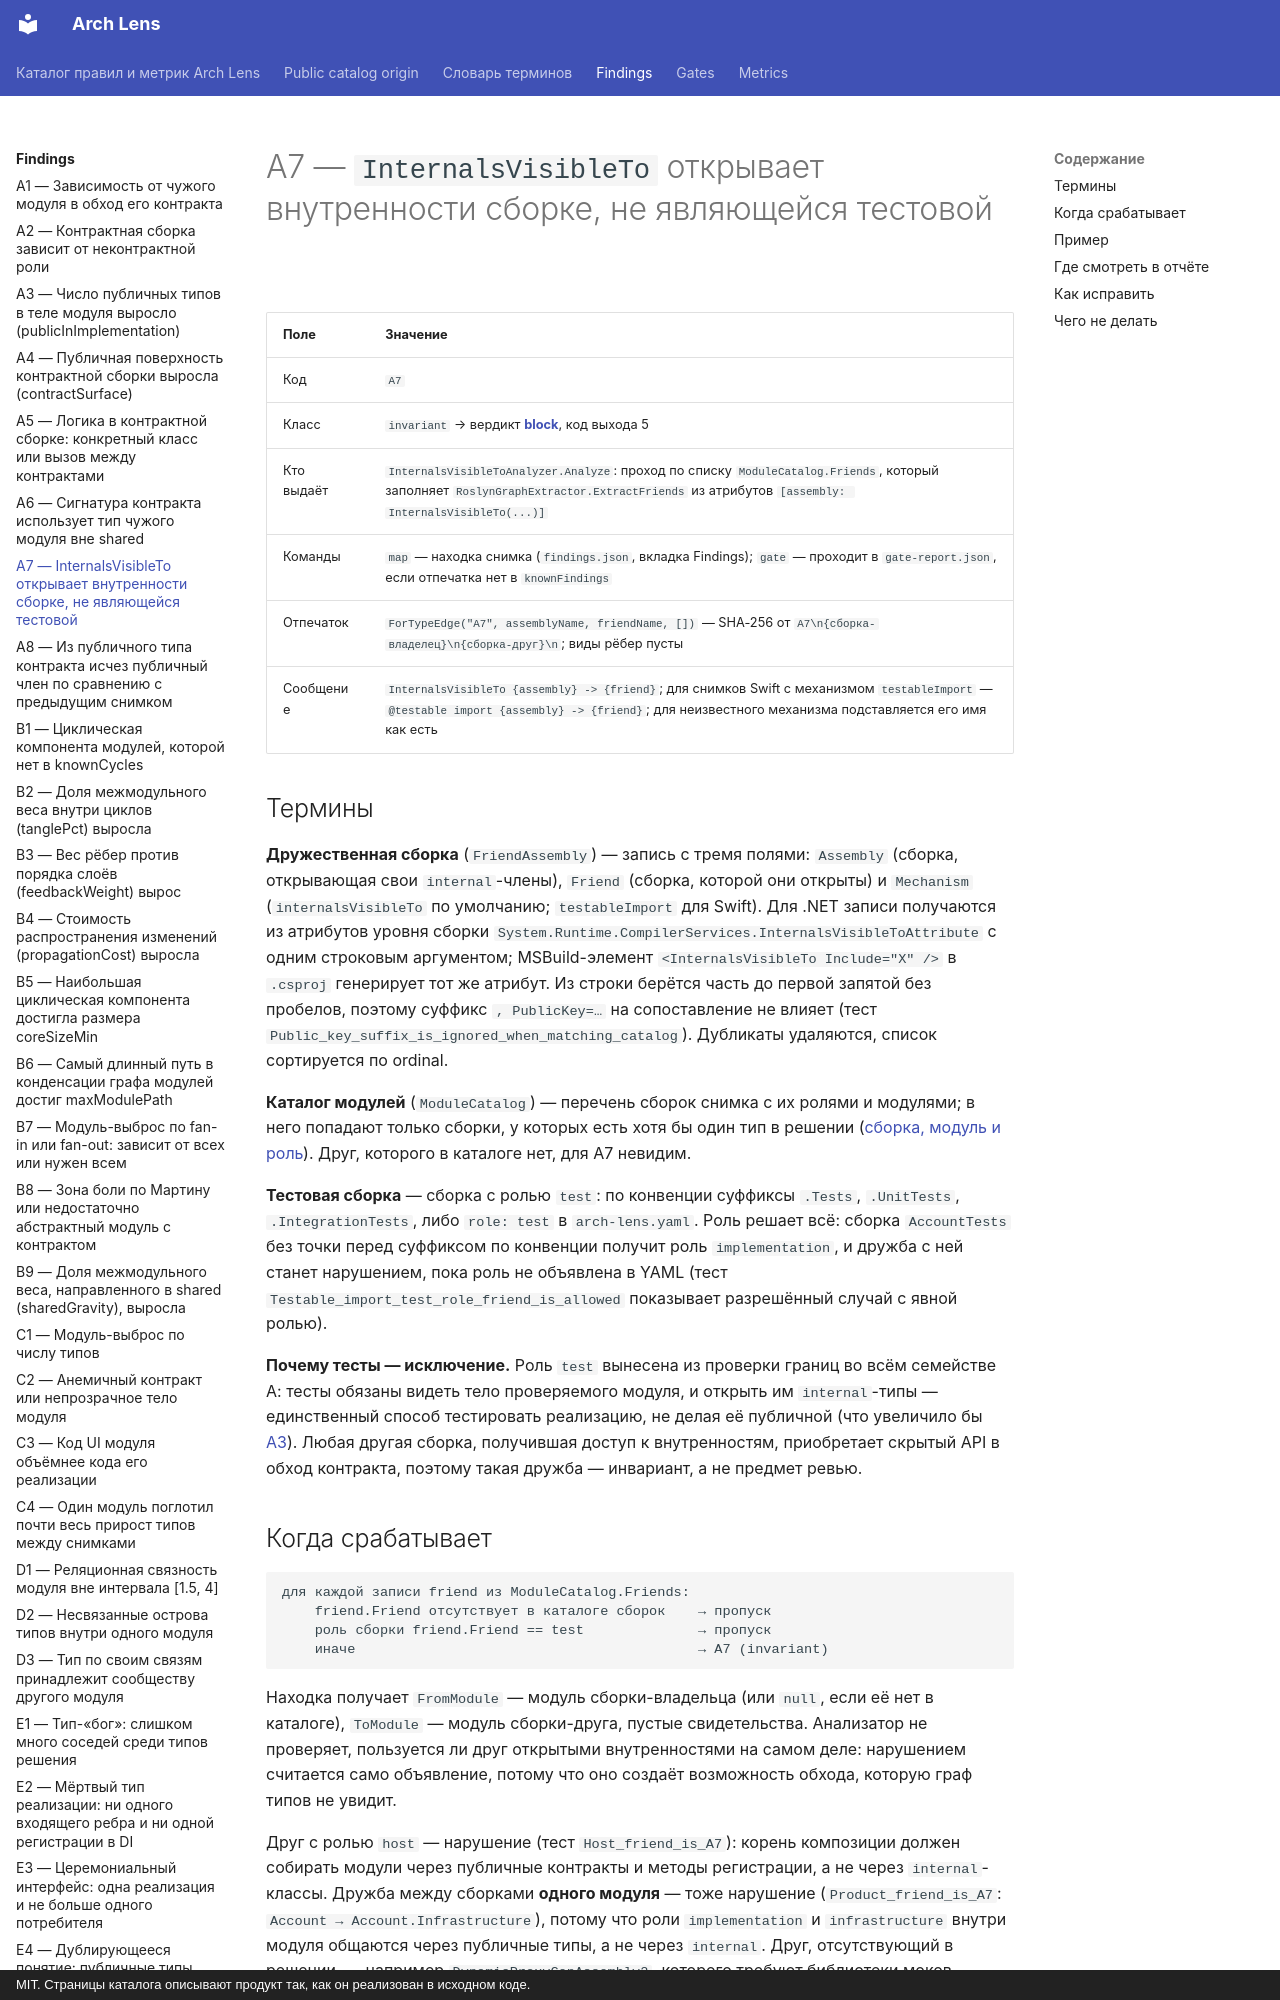

repository: dkharevichinn/arch-lens-docs · page: findings/A7/index.html · generator: mkdocs · copyright: MIT. Страницы каталога описывают продукт так, как он реализован в исходном коде.

# A7 — `InternalsVisibleTo` открывает внутренности сборке, не являющейся тестовой

| Поле | Значение |
|---|---|
| Код | `A7` |
| Класс | `invariant` → вердикт **[block](../gates/block.md)**, код выхода 5 |
| Кто выдаёт | `InternalsVisibleToAnalyzer.Analyze`: проход по списку `ModuleCatalog.Friends`, который заполняет `RoslynGraphExtractor.ExtractFriends` из атрибутов `[assembly: InternalsVisibleTo(...)]` |
| Команды | `map` — находка снимка (`findings.json`, вкладка Findings); `gate` — проходит в `gate-report.json`, если отпечатка нет в `knownFindings` |
| Отпечаток | `ForTypeEdge("A7", assemblyName, friendName, [])` — SHA-256 от `A7\n{сборка-владелец}\n{сборка-друг}\n`; виды рёбер пусты |
| Сообщение | `InternalsVisibleTo {assembly} -> {friend}`; для снимков Swift с механизмом `testableImport` — `@testable import {assembly} -> {friend}`; для неизвестного механизма подставляется его имя как есть |

## Термины

**Дружественная сборка** (`FriendAssembly`) — запись с тремя полями: `Assembly` (сборка, открывающая свои `internal`-члены), `Friend` (сборка, которой они открыты) и `Mechanism` (`internalsVisibleTo` по умолчанию; `testableImport` для Swift). Для .NET записи получаются из атрибутов уровня сборки `System.Runtime.CompilerServices.InternalsVisibleToAttribute` с одним строковым аргументом; MSBuild-элемент `<InternalsVisibleTo Include="X" />` в `.csproj` генерирует тот же атрибут. Из строки берётся часть до первой запятой без пробелов, поэтому суффикс `, PublicKey=…` на сопоставление не влияет (тест `Public_key_suffix_is_ignored_when_matching_catalog`). Дубликаты удаляются, список сортируется по ordinal.

**Каталог модулей** (`ModuleCatalog`) — перечень сборок снимка с их ролями и модулями; в него попадают только сборки, у которых есть хотя бы один тип в решении ([сборка, модуль и роль](../glossary.md#module)). Друг, которого в каталоге нет, для A7 невидим.

**Тестовая сборка** — сборка с ролью `test`: по конвенции суффиксы `.Tests`, `.UnitTests`, `.IntegrationTests`, либо `role: test` в `arch-lens.yaml`. Роль решает всё: сборка `AccountTests` без точки перед суффиксом по конвенции получит роль `implementation`, и дружба с ней станет нарушением, пока роль не объявлена в YAML (тест `Testable_import_test_role_friend_is_allowed` показывает разрешённый случай с явной ролью).

**Почему тесты — исключение.** Роль `test` вынесена из проверки границ во всём семействе A: тесты обязаны видеть тело проверяемого модуля, и открыть им `internal`-типы — единственный способ тестировать реализацию, не делая её публичной (что увеличило бы [A3](A3.md)). Любая другая сборка, получившая доступ к внутренностям, приобретает скрытый API в обход контракта, поэтому такая дружба — инвариант, а не предмет ревью.
